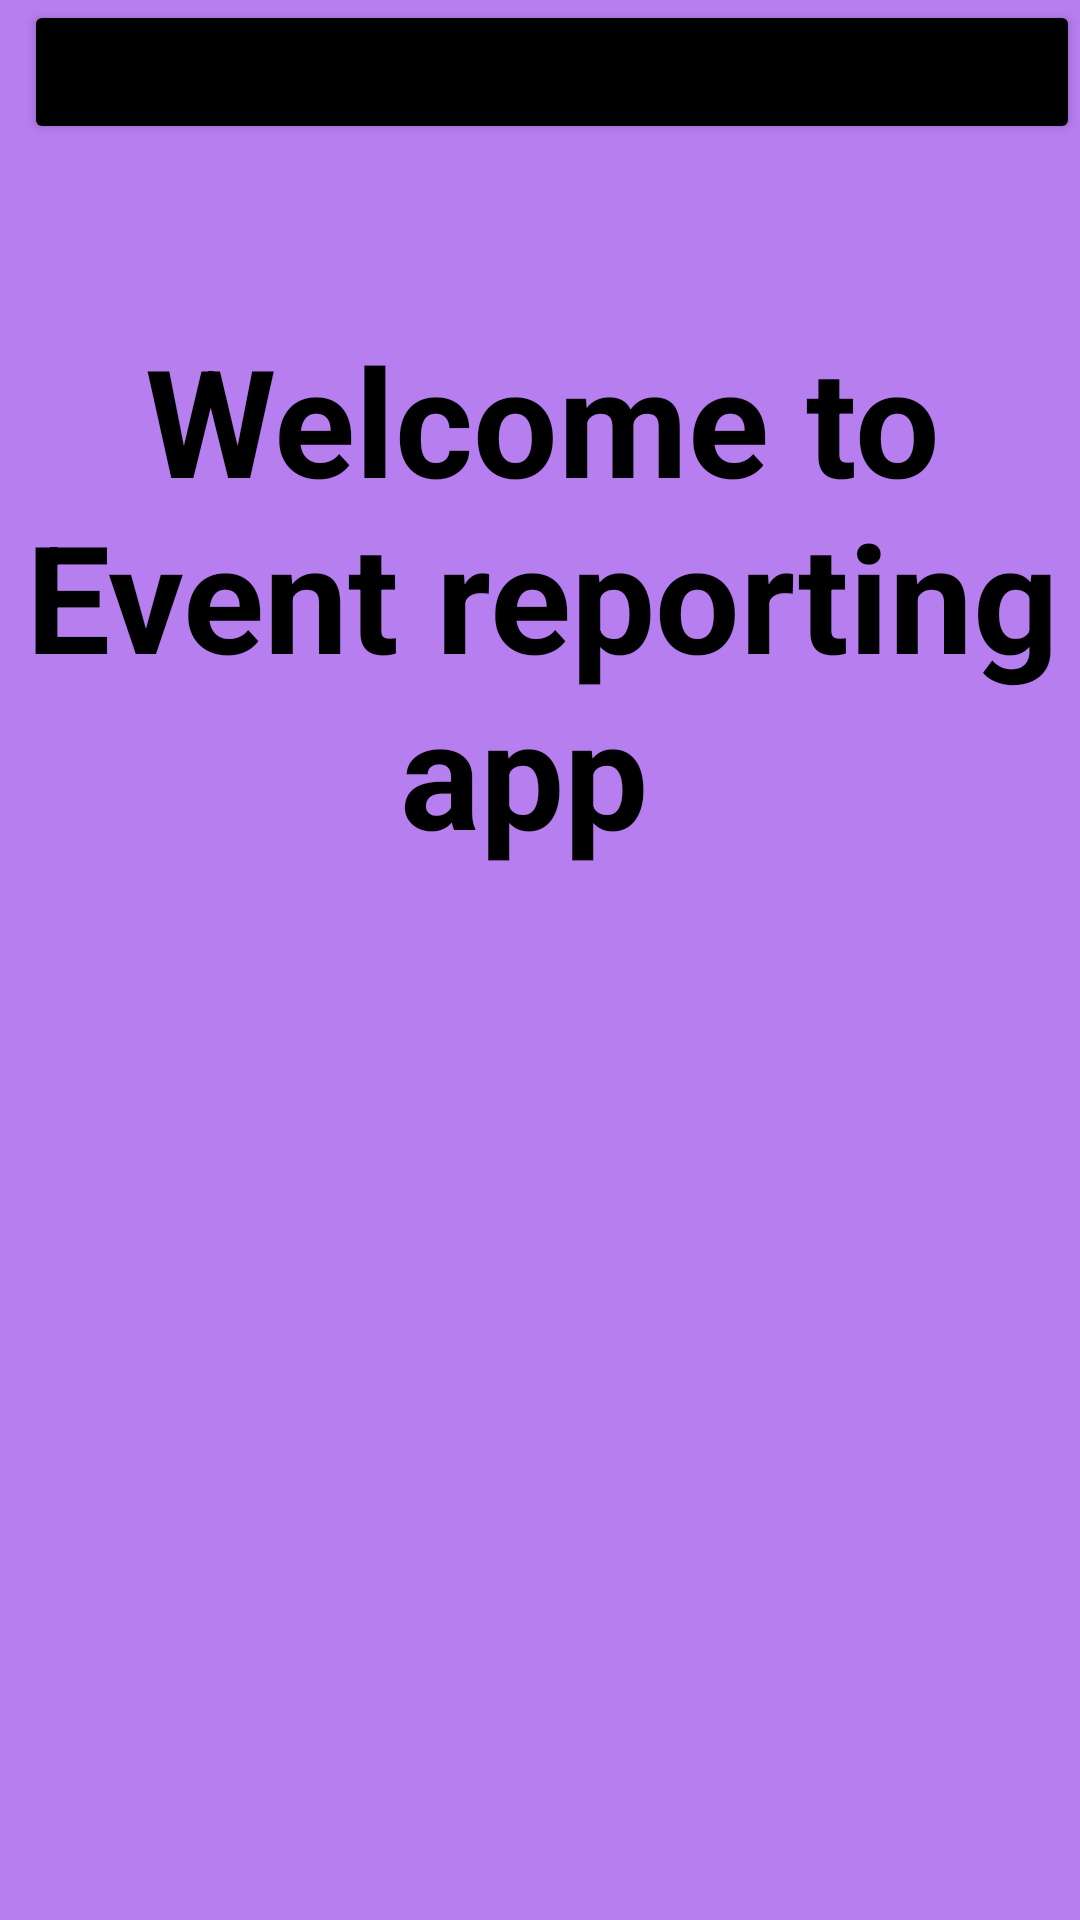

The Android layout XML behind this screen, and the referenced resources:
<!-- AndroidManifest.xml: application theme Theme.EventRwportingApplication -->
<!-- res/layout/activity_main.xml -->
<?xml version="1.0" encoding="utf-8"?>
<androidx.constraintlayout.widget.ConstraintLayout xmlns:android="http://schemas.android.com/apk/res/android"
    xmlns:app="http://schemas.android.com/apk/res-auto"
    xmlns:tools="http://schemas.android.com/tools"
    android:layout_width="match_parent"
    android:layout_height="match_parent"
    android:background="#B77EEF"
    tools:context=".MainActivity">


    <TextView
        android:layout_width="392dp"
        android:textStyle="bold"
        android:layout_height="202dp"
        android:text="Welcome to Event reporting app "
        android:textSize="50dp"
        android:textColor="@color/black"
        android:gravity="center_horizontal"
        android:background="#B77EEF"
        app:layout_constraintBottom_toBottomOf="parent"
        app:layout_constraintEnd_toEndOf="parent"
        app:layout_constraintHorizontal_bias="0.493"
        app:layout_constraintStart_toStartOf="parent"
        app:layout_constraintTop_toTopOf="parent"
        app:layout_constraintVertical_bias="0.243" />

    <Button
        android:id="@+id/btn_logIn_mainActivity"
        android:layout_width="match_parent"
        android:layout_height="wrap_content"
        android:layout_marginStart="8dp"
        android:text="login"
        android:backgroundTint="@color/black"
        app:layout_constraintStart_toStartOf="parent"
        tools:layout_editor_absoluteY="467dp" />


</androidx.constraintlayout.widget.ConstraintLayout>
<!-- resources referenced by this layout -->
<resources>
  <style name="Theme.EventRwportingApplication" parent="Theme.MaterialComponents.DayNight.DarkActionBar">
          
          <item name="colorPrimary">@color/purple_500</item>
          <item name="colorPrimaryVariant">@color/purple_700</item>
          <item name="colorOnPrimary">@color/white</item>
          
          <item name="colorSecondary">@color/teal_200</item>
          <item name="colorSecondaryVariant">@color/teal_700</item>
          <item name="colorOnSecondary">@color/black</item>
          
          <item name="android:statusBarColor">?attr/colorPrimaryVariant</item>
          
      </style>
  <!-- not gathered from this repository: default colours our renderer supplied (Android Studio template values) -->
  <color name="purple_500">#FF6200EE</color>
  <color name="purple_700">#FF3700B3</color>
  <color name="teal_200">#FF03DAC5</color>
  <color name="teal_700">#FF018786</color>
  <color name="black">#FF000000</color>
  <color name="white">#FFFFFFFF</color>
</resources>
